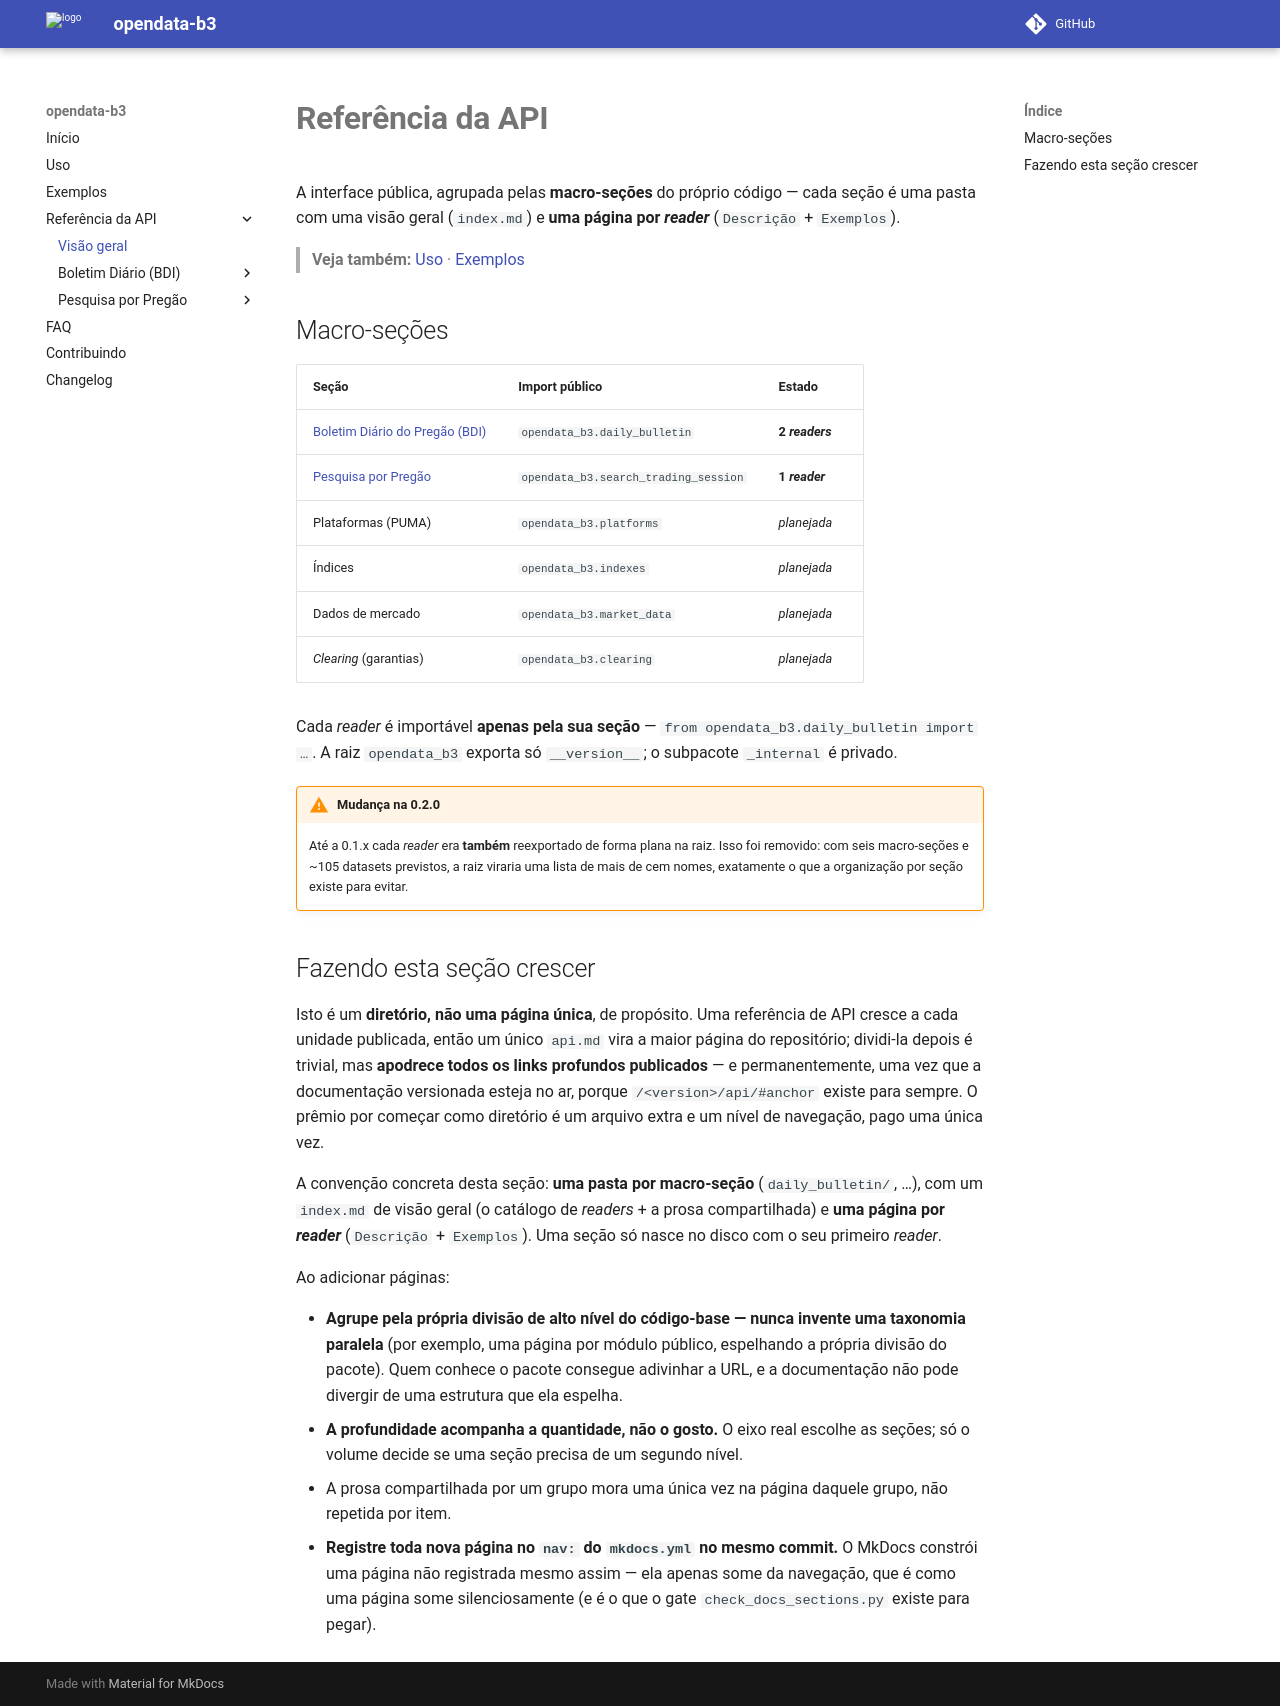

repository: guilhermegor/opendata-b3 · page: 0.3/api/index.html · generator: mkdocs

# **Referência da API**

A interface pública, agrupada pelas **macro-seções** do próprio código — cada seção é uma pasta com
uma visão geral (`index.md`) e **uma página por _reader_** (`Descrição` + `Exemplos`).

> **Veja também:** [Uso](../usage.md) · [Exemplos](../examples.md)

## Macro-seções

| Seção | Import público | Estado |
|-------|----------------|--------|
| [Boletim Diário do Pregão (BDI)](daily_bulletin/index.md) | `opendata_b3.daily_bulletin` | **2 _readers_** |
| [Pesquisa por Pregão](search_trading_session/index.md) | `opendata_b3.search_trading_session` | **1 _reader_** |
| Plataformas (PUMA) | `opendata_b3.platforms` | _planejada_ |
| Índices | `opendata_b3.indexes` | _planejada_ |
| Dados de mercado | `opendata_b3.market_data` | _planejada_ |
| _Clearing_ (garantias) | `opendata_b3.clearing` | _planejada_ |

Cada _reader_ é importável **apenas pela sua seção** — `from opendata_b3.daily_bulletin import …`.
A raiz `opendata_b3` exporta só `__version__`; o subpacote `_internal` é privado.

!!! warning "Mudança na 0.2.0"
    Até a 0.1.x cada _reader_ era **também** reexportado de forma plana na raiz. Isso foi removido:
    com seis macro-seções e ~105 datasets previstos, a raiz viraria uma lista de mais de cem nomes,
    exatamente o que a organização por seção existe para evitar.

## Fazendo esta seção crescer

Isto é um **diretório, não uma página única**, de propósito. Uma referência de API cresce a cada
unidade publicada, então um único `api.md` vira a maior página do repositório; dividi-la depois é
trivial, mas **apodrece todos os links profundos publicados** — e permanentemente, uma vez que a
documentação versionada esteja no ar, porque `/<version>/api/#anchor` existe para sempre. O prêmio
por começar como diretório é um arquivo extra e um nível de navegação, pago uma única vez.

A convenção concreta desta seção: **uma pasta por macro-seção** (`daily_bulletin/`, …), com um
`index.md` de visão geral (o catálogo de _readers_ + a prosa compartilhada) e **uma página por
_reader_** (`Descrição` + `Exemplos`). Uma seção só nasce no disco com o seu primeiro _reader_.

Ao adicionar páginas:

- **Agrupe pela própria divisão de alto nível do código-base — nunca invente uma taxonomia
  paralela** (por exemplo, uma página por módulo público, espelhando a própria divisão do pacote).
  Quem conhece o pacote consegue adivinhar a URL, e a documentação não pode divergir de uma
  estrutura que ela espelha.
- **A profundidade acompanha a quantidade, não o gosto.** O eixo real escolhe as seções; só o
  volume decide se uma seção precisa de um segundo nível.
- A prosa compartilhada por um grupo mora uma única vez na página daquele grupo, não repetida por
  item.
- **Registre toda nova página no `nav:` do `mkdocs.yml` no mesmo commit.** O MkDocs constrói uma
  página não registrada mesmo assim — ela apenas some da navegação, que é como uma página some
  silenciosamente (e é o que o gate `check_docs_sections.py` existe para pegar).
